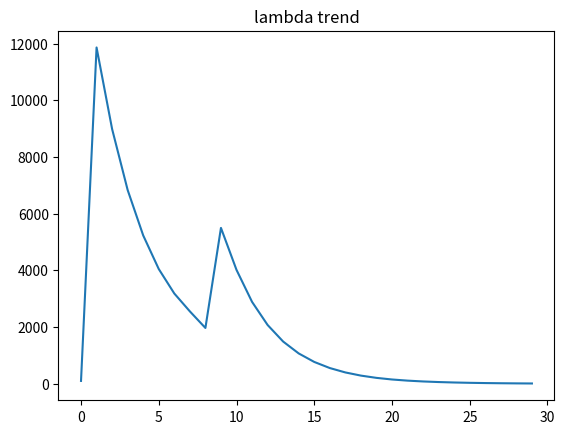

Write the Python code that produced this figure.
import os
import numpy as np
import matplotlib
import matplotlib.pyplot as plt


# Test CurveFitting start...
# iter: 0 , chi= 36048.3 , Lambda= 100
# 0.0169733 0.0209028 0.0280721
# iter: 1 , chi= 35896.5 , Lambda= 11860.2
# 0.0234226 0.0287803 0.0384745
# iter: 2 , chi= 35674.3 , Lambda= 8982.77
# 0.0326515  0.039994 0.0531231
# iter: 3 , chi= 35338.5 , Lambda= 6832.23
# 0.0460352 0.0561346 0.0738824
# iter: 4 , chi= 34809.1 , Lambda= 5230.6
# 0.0655129 0.0793613  0.103058
# iter: 5 , chi= 33928.4 , Lambda= 4046.44
# 0.0931198  0.111678  0.142076
# iter: 6 , chi= 32375.4 , Lambda= 3182.56
# 0.130965  0.15455 0.190177
# iter: 7 , chi= 29465.2 , Lambda= 2552.79
# 0.227896 0.261391 0.302966
# iter: 8 , chi= 21859.7 , Lambda= 1967.6
# 0.132715 0.149627 0.168837
# iter: 9 , chi= 15649.7 , Lambda= 5496.36
# 0.154335 0.166198 0.169097
# iter: 10 , chi= 7820.39 , Lambda= 4016.36
#  0.116249  0.112888 0.0842657
# iter: 11 , chi= 3188.03 , Lambda= 2887.73
# 0.0812561 0.0679688 0.0192305
# iter: 12 , chi= 1348.81 , Lambda= 2072.79
#  0.0633004  0.0462848 -0.0117684
# iter: 13 , chi= 631.177 , Lambda= 1488.03
# 0.0516209 0.0348968 -0.025782
# iter: 14 , chi= 338.167 , Lambda= 1069.26
#  0.0417416   0.028313 -0.0306261
# iter: 15 , chi= 211.454 , Lambda= 769.22
#  0.0322159  0.0244194 -0.0303711
# iter: 16 , chi= 153.869 , Lambda= 553.799
#  0.0227423  0.0224278 -0.0275345
# iter: 17 , chi= 126.908 , Lambda= 398.809
#  0.0134152  0.0220895 -0.0237826
# iter: 18 , chi= 114.114 , Lambda= 287.266
# 0.00444428  0.0233124 -0.0201987
# iter: 19 , chi= 107.908 , Lambda= 207.23
# -0.00389113   0.0258947  -0.0173968
# iter: 20 , chi= 104.656 , Lambda= 150.193
# -0.0112714  0.0294947 -0.0156589
# iter: 21 , chi= 102.626 , Lambda= 109.747
# -0.0177105  0.0339895 -0.0150731
# iter: 22 , chi= 101.035 , Lambda= 80.8209
# -0.0235975   0.039361  -0.015471
# iter: 23 , chi= 99.5648 , Lambda= 59.7561
# -0.0290853  0.0452178 -0.0164886
# iter: 24 , chi= 98.1144 , Lambda= 44.2063
# -0.0339206   0.050818 -0.0177259
# iter: 25 , chi= 96.6908 , Lambda= 32.6561
# -0.0376155  0.0552483 -0.0187915
# iter: 26 , chi= 95.3532 , Lambda= 24.0639
# -0.0396315  0.0576004 -0.0193259
# iter: 27 , chi= 94.1762 , Lambda= 17.6783
# -0.039566  0.057196 -0.019059
# iter: 28 , chi= 93.2195 , Lambda= 12.9438
# -0.0373246  0.0538191 -0.0178806
# iter: 29 , chi= 92.5075 , Lambda= 9.44465
#   -0.03321    0.04784 -0.0158813
# problem solve cost: 42.352 ms
#    makeHessian cost: 27.9854 ms
# -------After optimization, we got these parameters :
# 1.04379  1.9477 1.01444
# -------ground truth: 
# 1.0,  2.0,  1.0

class PlotLamba(object):
    def __init__(self):
        self.lambdas = [100,11860.2,8982.77,6832.23,5230.6,4046.44,3182.56,2552.79,1967.6,5496.36,4016.36,2887.73,2072.79,1488.03,1069.26,769.22,553.799,398.809,287.266,207.23,
                        150.193,109.747,80.8209,59.7561,44.2063,32.6561,24.0639,17.6783,12.9438,9.44465]
        return 
    def run(self):
        plt.plot(np.arange(0, len(self.lambdas)), self.lambdas)
        plt.title("lambda trend")
        plt.show()
        
        return


if __name__ == "__main__":   
    obj= PlotLamba()
    obj.run()
    
    

    